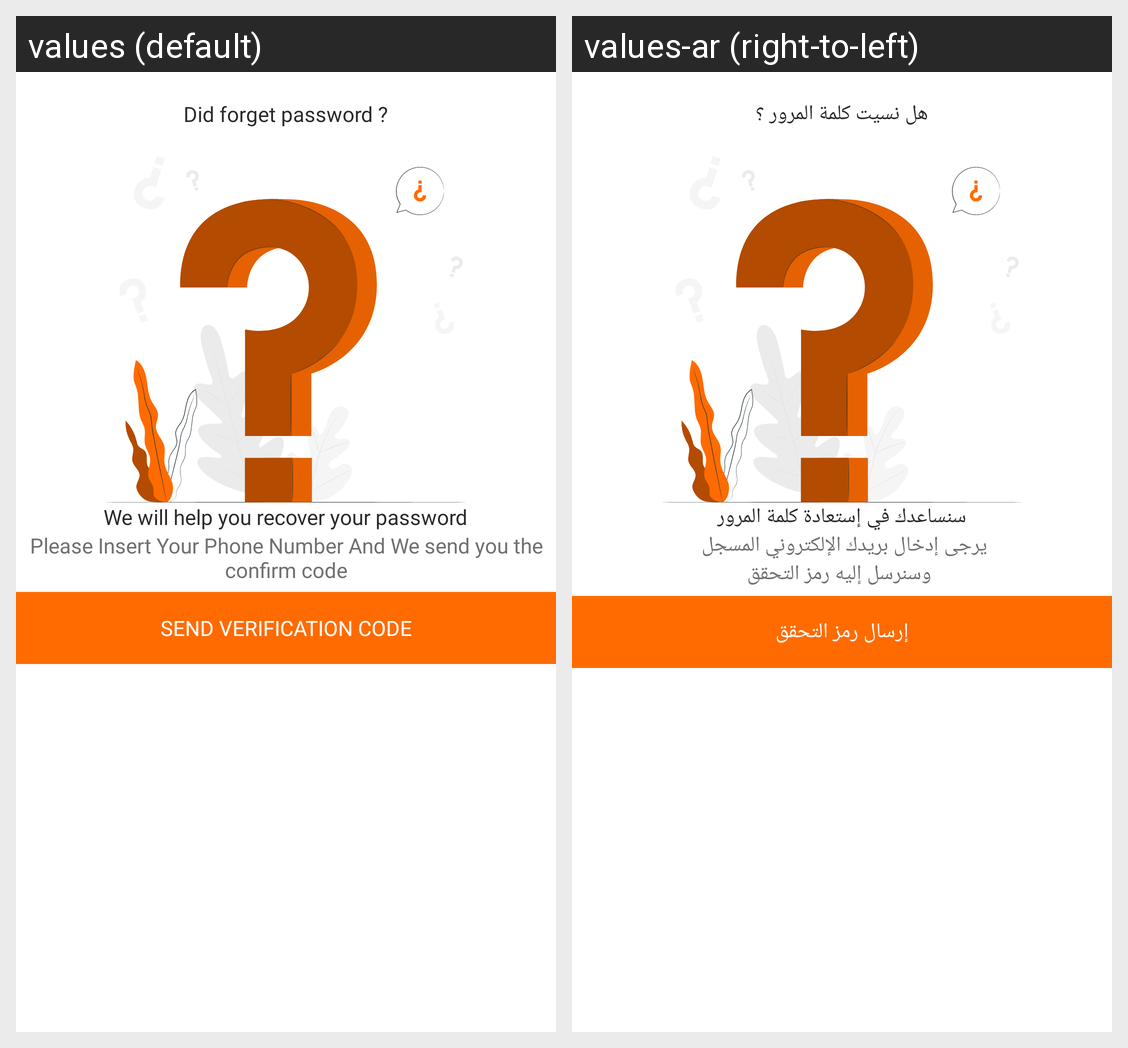

Here is an Android app screen in its default locale and in the app's own translations. Write out the translated-string differences for the strings that appear on this screen.
Android screen res/layout/fragment_forget_password.xml rendered under 2 locales, left to right: values (default), values-ar (right-to-left). Device: Nexus 5 (rendered at 1080×1920; each locale shown at half size, 540×960, under a caption strip naming it); theme Theme.ecommerce.
Strings drawn on this screen, with the default value and each locale's value (text and hints the layout hard-codes, and strings that could not be matched under every locale, appear in the picture but are not listed):

forget_Password
  values: Did forget password ?
  values-ar: هل نسيت كلمة المرور ؟

forgetText
  values: We will help you recover your password
  values-ar: سنساعدك في إستعادة كلمة المرور

help_you_to_restore_password
  values: Please Insert Your Phone Number And We send you the confirm code
  values-ar: يرجى إدخال بريدك الإلكتروني المسجل 
       وسنرسل إليه رمز التحقق

send_otp
  values: Send verification code
  values-ar: إرسال رمز التحقق
